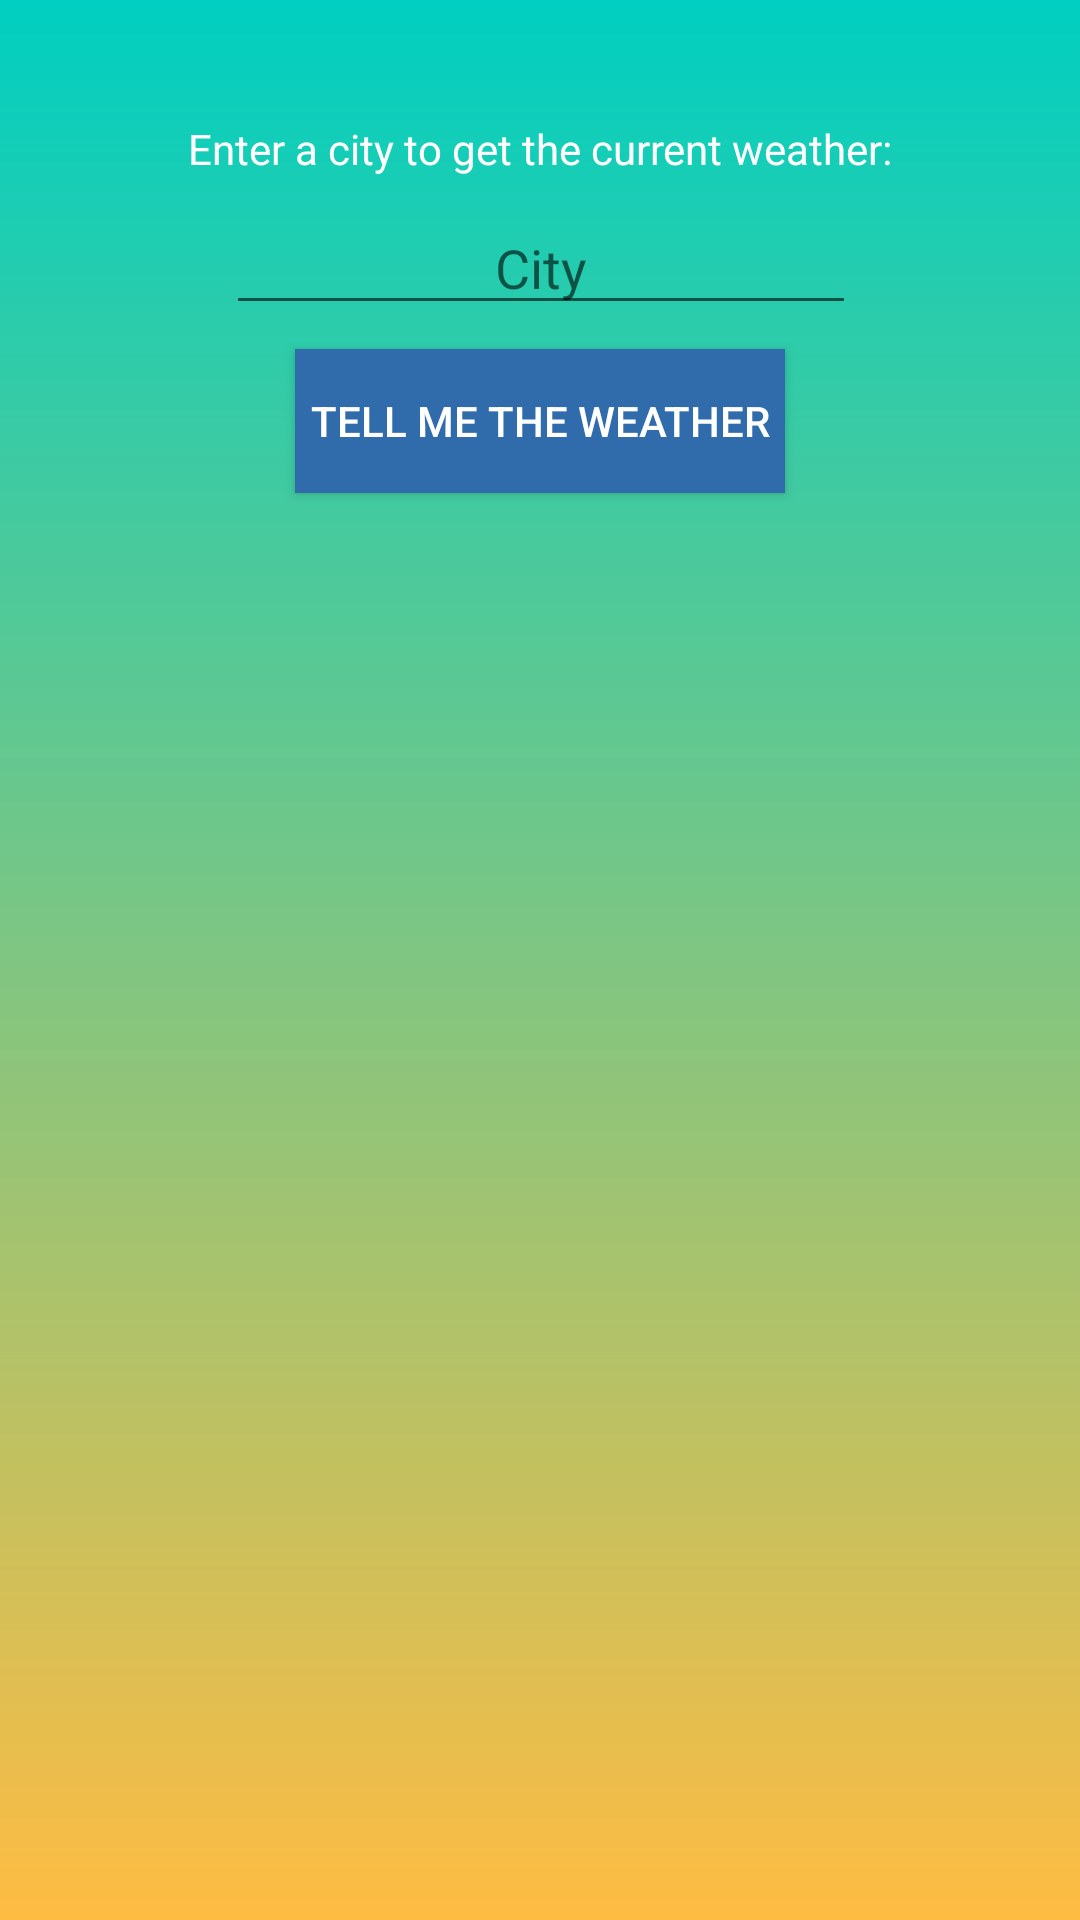

Produce the Android XML layout that renders to this screen, including the resource entries it uses.
<!-- AndroidManifest.xml: application theme AppTheme -->
<!-- res/layout/activity_main.xml -->
<?xml version="1.0" encoding="utf-8"?>
<android.support.constraint.ConstraintLayout xmlns:android="http://schemas.android.com/apk/res/android"
    xmlns:app="http://schemas.android.com/apk/res-auto"
    xmlns:tools="http://schemas.android.com/tools"
    android:layout_width="match_parent"
    android:background="@drawable/background_gradient"
    android:layout_height="match_parent"
    tools:context=".MainActivity">

    <Button
        android:id="@+id/BtnSaveCity"
        android:layout_width="wrap_content"
        android:layout_height="wrap_content"
        android:layout_marginEnd="8dp"
        android:layout_marginStart="8dp"
        android:layout_marginTop="8dp"
        android:background="@color/colorAccentDark"
        android:onClick="showWeather"
        android:padding="5dp"
        android:text="@string/BtnConfrimCity"
        android:textColor="@color/colorText"
        app:layout_constraintEnd_toEndOf="parent"
        app:layout_constraintStart_toStartOf="parent"
        app:layout_constraintTop_toBottomOf="@+id/ETCity" />

    <EditText
        android:id="@+id/ETCity"
        android:layout_width="wrap_content"
        android:layout_height="wrap_content"
        android:layout_marginEnd="8dp"
        android:layout_marginStart="8dp"
        android:layout_marginTop="8dp"
        android:ems="10"
        android:hint="@string/ETCityHint"
        android:imeOptions="actionSearch"
        android:inputType="text"
        android:textAlignment="center"
        app:layout_constraintEnd_toEndOf="parent"
        app:layout_constraintHorizontal_bias="0.503"
        app:layout_constraintStart_toStartOf="parent"
        app:layout_constraintTop_toBottomOf="@+id/TVAdvise" />

    <TextView
        android:id="@+id/TVAdvise"
        android:layout_width="wrap_content"
        android:layout_height="wrap_content"
        android:layout_marginEnd="8dp"
        android:layout_marginStart="8dp"
        android:layout_marginTop="40dp"
        android:text="@string/TVEnterACity"
        android:textColor="@android:color/white"
        app:layout_constraintEnd_toEndOf="parent"
        app:layout_constraintStart_toStartOf="parent"
        app:layout_constraintTop_toTopOf="parent" />

    <android.support.v7.widget.RecyclerView
        android:id="@+id/RVResults"
        android:layout_width="0dp"
        android:layout_height="0dp"
        android:layout_marginTop="8dp"
        app:layout_constraintBottom_toBottomOf="parent"
        app:layout_constraintEnd_toEndOf="parent"
        app:layout_constraintStart_toStartOf="parent"
        app:layout_constraintTop_toBottomOf="@+id/BtnSaveCity" />

</android.support.constraint.ConstraintLayout>
<!-- resources referenced by this layout -->
<resources>
  <color name="colorAccentDark">#306BAC</color>
  <color name="colorText">#FFF</color>
  <!-- drawable background_gradient (drawable) -->
  <?xml version="1.0" encoding="utf-8"?>
  <shape xmlns:android="http://schemas.android.com/apk/res/android" android:shape="rectangle" >
      <gradient
          android:angle="90"
          android:endColor="@color/colorPrimaryDark"
          android:startColor="@color/colorAccent"
          android:type="linear"
          android:centerY="70"
          android:useLevel="true"/>
      <corners
          android:radius="0dp"/>
  </shape>
  <string name="BtnConfrimCity">Tell me the weather</string>
  <string name="ETCityHint">City</string>
  <string name="TVEnterACity">Enter a city to get the current weather:</string>
  <style name="AppTheme" parent="Theme.AppCompat.DayNight.NoActionBar">
          
          <item name="colorPrimary">@color/colorPrimaryDark</item>
          <item name="colorPrimaryDark">@color/colorPrimaryDark</item>
          <item name="colorAccent">@color/colorText</item>
      </style>
  <color name="colorPrimaryDark">#00CFC1</color>
  <color name="colorAccent">#FFBC42</color>
</resources>
